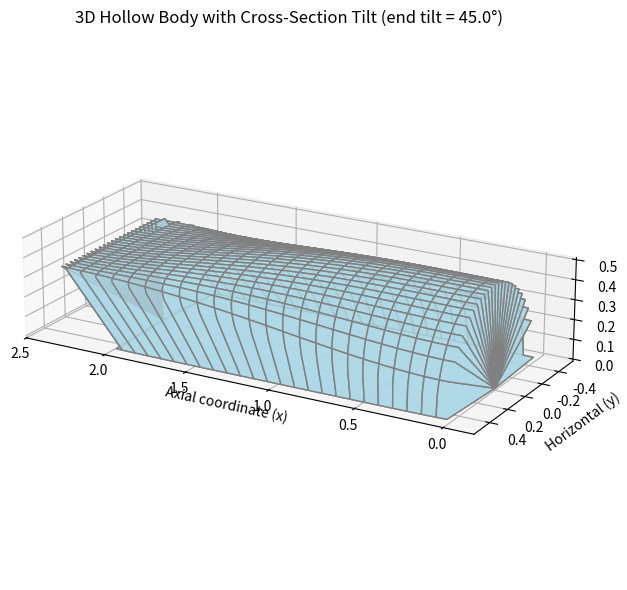

Here is the Python script that generated this plot:
import numpy as np
import matplotlib.pyplot as plt

#%% Reproduce Fig. 26 (with added cross-section tilt)

# smoothing cubic (smoothstep) used for tilt profile: zero slope at 0 and 1
smooth_cubic = lambda t: 3*t**2 - 2*t**3

# original cubic used for Nc in your script (kept for the shape)
cubic = lambda x: 0.5 * (1.001 + 2 * x**3 - 3 * x**2)

eta_range = np.linspace(0, 1, 100)
psi_range = np.linspace(0, 1, 100)
eta_grid, psi_grid = np.meshgrid(eta_range, psi_range)
x_array = np.zeros_like(eta_grid)
y_array = np.zeros_like(eta_grid)
z_pos_array = np.zeros_like(eta_grid)
z_neg_array = np.zeros_like(eta_grid)
y_norm_array = np.zeros_like(eta_grid)
z_norm_pos_array = np.zeros_like(eta_grid)
z_norm_neg_array = np.zeros_like(eta_grid)

Nd = 0.005

for k, eta in enumerate(eta_range):

    for l, psi in enumerate(psi_range):

        Nc = cubic(psi)

        # L = W = H = 1
        L = 2
        W = 1
        H = 0.5

        Sc = 0.5**(2 * Nc)  # (28)
        Cc = eta**Nc * (1 - eta)**Nc  # (29)

        Sd = 0.5**(2 * Nd)  # (30)
        Cd = psi**Nd * (1 - psi)**Nd  # (31)

        x = psi * L  # (32)
        y = -(Sd * Cd) * (1 - 2 * eta) * W / 2  # (33)
        z = Sd * Cd * (Sc * Cc) * H / 2  # (34)

        x_array[k, l] = x
        y_array[k, l] = y
        z_pos_array[k, l] = z
        z_neg_array[k, l] = -z

for l in np.arange(1, len(psi_range) - 1):

    y_norm_array[:, l] = y_array[:, l] / np.max(y_array) / 2

    z_norm_pos_array[:, l] = z_pos_array[:, l] / np.max(z_pos_array[:, l]) / 2
    z_norm_neg_array[:, l] = -z_neg_array[:, l] / np.min(z_neg_array[:, l]) / 2


# --- TILT IMPLEMENTATION ---
# Add a tilt about local y-axis that varies smoothly from 0 to tilt_end_deg
# along the axial coordinate (psi). The tilt is applied to both positive and
# negative z lobes. The tilt rotates the relative vector [0, y, z] about y.
#
# Parameters:
tilt_end_deg = 45.0   # final tilt angle at outlet in degrees (change as needed)
use_smooth = True     # if True use smooth cubic; if False linear ramp

# Precompute rotated arrays (same shapes)
rot_x = np.zeros_like(x_array)
rot_y = np.zeros_like(y_norm_array)
rot_z_pos = np.zeros_like(z_norm_pos_array)
rot_z_neg = np.zeros_like(z_norm_neg_array)

# For each column (psi) compute local tilt angle and rotate every row point
n_psi = psi_range.shape[0]
for l, psi in enumerate(psi_range):
    t = psi  # normalized axial coordinate 0..1
    if use_smooth:
        s = smooth_cubic(t)
    else:
        s = t
    alpha = np.deg2rad(tilt_end_deg * s)  # radians

    # rotation about local y: applied to relative vector [0, y, z]
    # for a relative x=0:
    #   delta_x = sin(alpha) * z
    #   z' = cos(alpha) * z
    ca = np.cos(alpha)
    sa = np.sin(alpha)

    for k in range(eta_range.shape[0]):
        base_x = x_array[k, l]         # axial station (centerline)
        yv = y_norm_array[k, l]
        zpos = z_norm_pos_array[k, l]
        zneg = z_norm_neg_array[k, l]

        # rotate positive lobe
        dx_pos = sa * zpos
        zpos_r = ca * zpos
        x_pos_r = base_x + dx_pos

        # rotate negative lobe
        dx_neg = sa * zneg
        zneg_r = ca * zneg
        x_neg_r = base_x + dx_neg

        # We store rotated positive surface into the pos arrays, and negative accordingly.
        # Note: y remains unchanged by rotation about y-axis
        rot_x[k, l] = x_pos_r         # (we will use this for surface plotting)
        rot_y[k, l] = yv
        rot_z_pos[k, l] = zpos_r
        rot_z_neg[k, l] = -zneg_r    # keep negative sign for lower surface in plotting

# NOTE:
# rot_x/rot_y/rot_z_pos form the grid for the upper surface; rot_x/rot_y/rot_z_neg
# form the grid for the lower surface. This keeps the structure of the result
# similar to your original (two symmetric lobes) but with tilted planes.

# Plot the two surfaces in 3D with the tilt applied
fig = plt.figure(figsize=(9, 6))
ax = fig.add_subplot(111, projection='3d')

# upper (positive z) surface
ax.plot_surface(
    rot_x, rot_y, rot_z_pos,
    rstride=4, cstride=4,
    edgecolor='gray',
    facecolor='lightblue',
    alpha=0.8
)

# lower (negative z) surface
ax.plot_surface(
    rot_x, rot_y, rot_z_neg,
    rstride=4, cstride=4,
    edgecolor='gray',
    facecolor='lightblue',
    alpha=0.8
)

ax.set_xlabel('Axial coordinate (x)')
ax.set_ylabel('Horizontal (y)')
ax.set_zlabel('Vertical (z)')
ax.set_title(f'3D Hollow Body with Cross-Section Tilt (end tilt = {tilt_end_deg}°)')

# Adjust viewing
ax.view_init(elev=20, azim=120)
ax.set_box_aspect((np.ptp(rot_x), np.ptp(rot_y), np.ptp(np.concatenate((rot_z_pos.ravel(), rot_z_neg.ravel())))))
plt.tight_layout()
plt.show()
